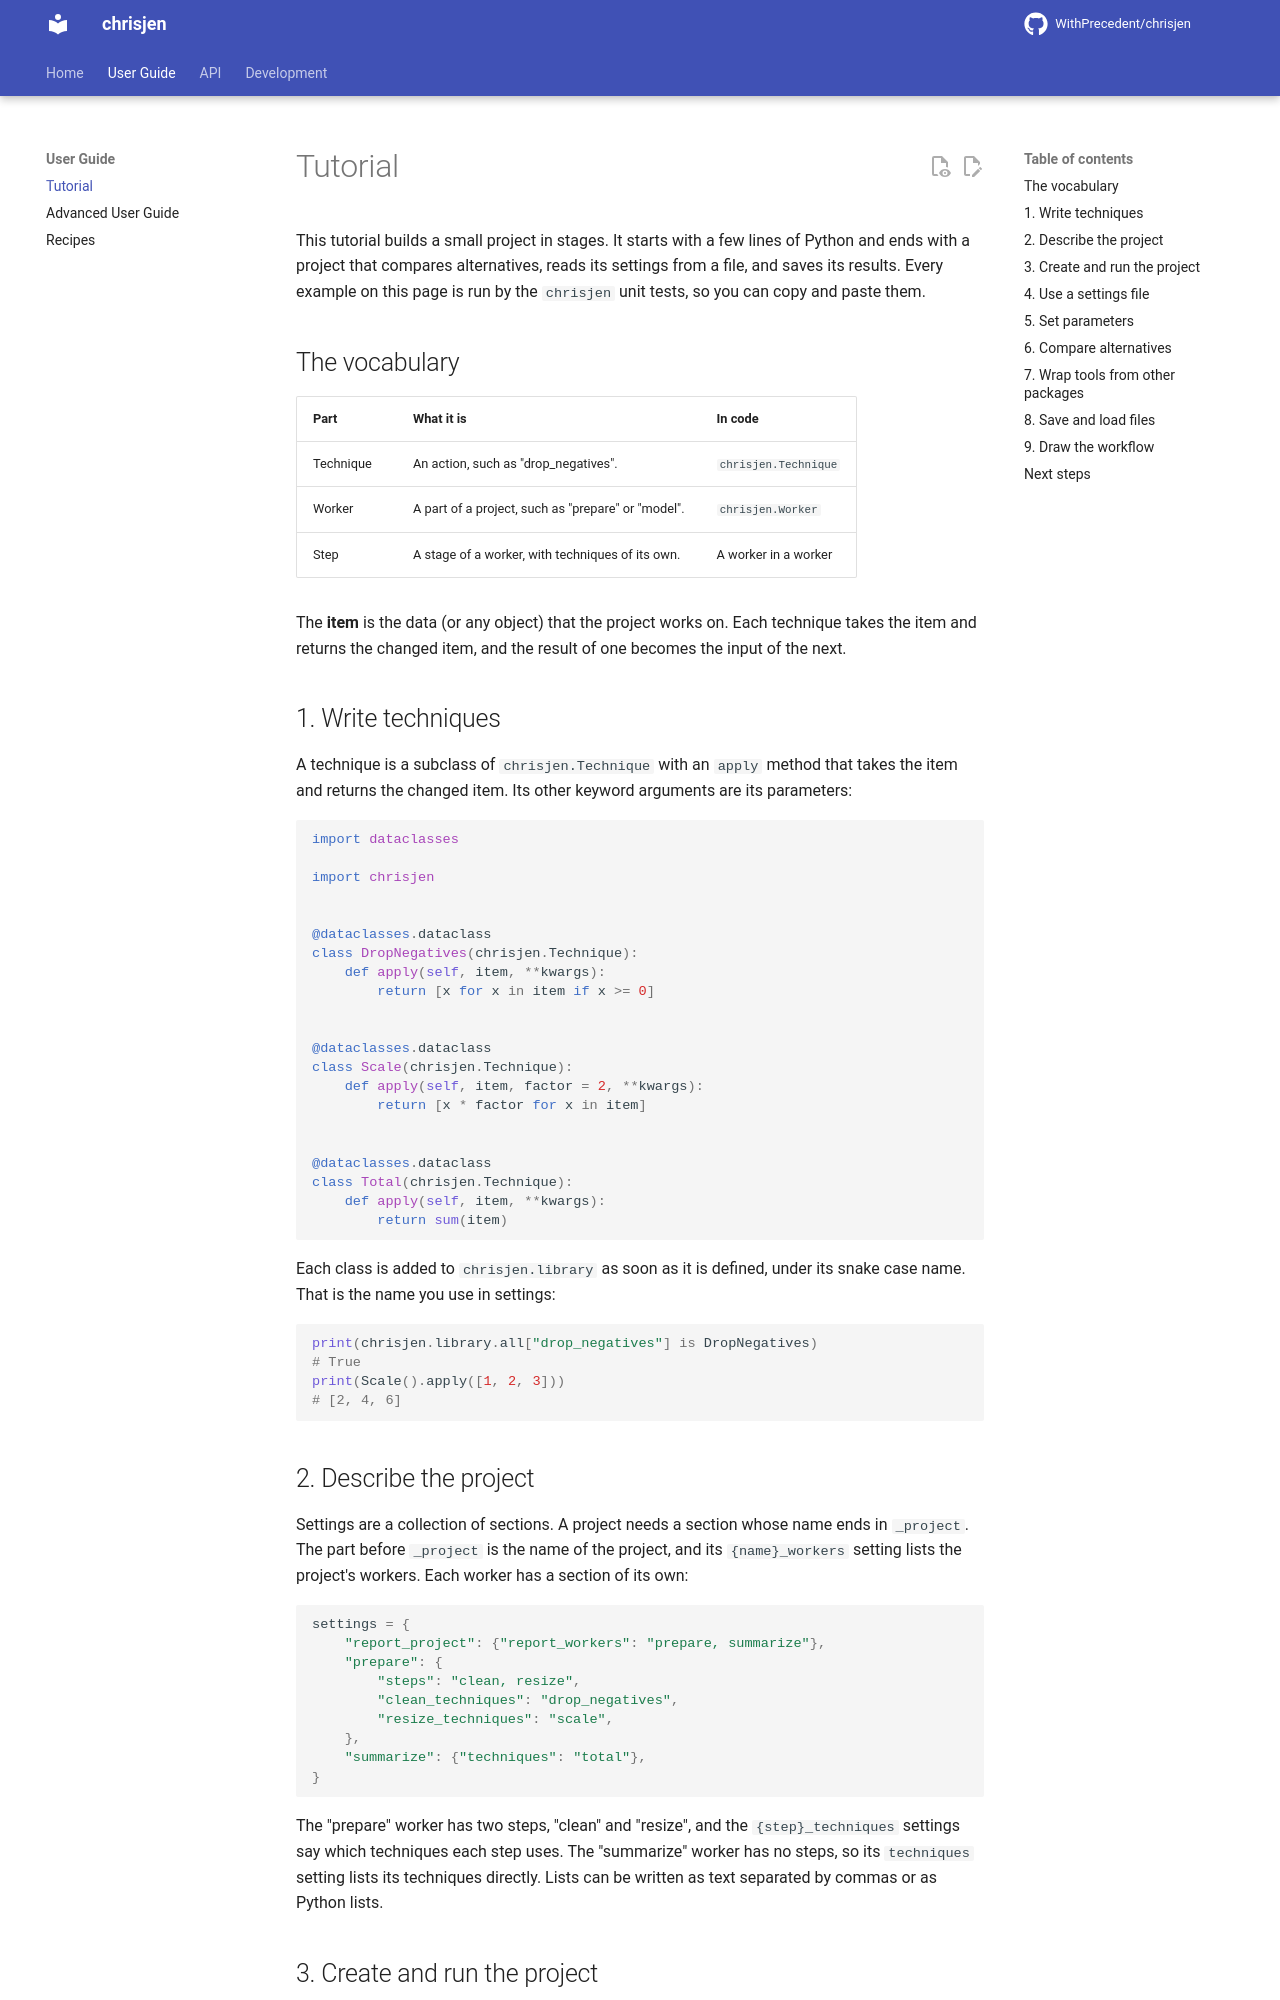

repository: WithPrecedent/chrisjen · page: tutorial/index.html · generator: mkdocs

# Tutorial

This tutorial builds a small project in stages. It starts with a few lines of
Python and ends with a project that compares alternatives, reads its settings
from a file, and saves its results. Every example on this page is run by the
`chrisjen` unit tests, so you can copy and paste them.

## The vocabulary

| Part | What it is | In code |
| --- | --- | --- |
| Technique | An action, such as "drop_negatives". | `chrisjen.Technique` |
| Worker | A part of a project, such as "prepare" or "model". | `chrisjen.Worker` |
| Step | A stage of a worker, with techniques of its own. | A worker in a worker |

The **item** is the data (or any object) that the project works on. Each
technique takes the item and returns the changed item, and the result of one
becomes the input of the next.

## 1. Write techniques

A technique is a subclass of `chrisjen.Technique` with an `apply` method
that takes the item and returns the changed item. Its other keyword arguments
are its parameters:

```python
import dataclasses

import chrisjen


@dataclasses.dataclass
class DropNegatives(chrisjen.Technique):
    def apply(self, item, **kwargs):
        return [x for x in item if x >= 0]


@dataclasses.dataclass
class Scale(chrisjen.Technique):
    def apply(self, item, factor = 2, **kwargs):
        return [x * factor for x in item]


@dataclasses.dataclass
class Total(chrisjen.Technique):
    def apply(self, item, **kwargs):
        return sum(item)
```

Each class is added to `chrisjen.library` as soon as it is defined, under its
snake case name. That is the name you use in settings:

```python
print(chrisjen.library.all["drop_negatives"] is DropNegatives)
# True
print(Scale().apply([1, 2, 3]))
# [2, 4, 6]
```

## 2. Describe the project

Settings are a collection of sections. A project needs a section whose name ends
in `_project`. The part before `_project` is the name of the project, and its
`{name}_workers` setting lists the project's workers. Each worker has a section
of its own:

```python
settings = {
    "report_project": {"report_workers": "prepare, summarize"},
    "prepare": {
        "steps": "clean, resize",
        "clean_techniques": "drop_negatives",
        "resize_techniques": "scale",
    },
    "summarize": {"techniques": "total"},
}
```

The "prepare" worker has two steps, "clean" and "resize", and the
`{step}_techniques` settings say which techniques each step uses. The
"summarize" worker has no steps, so its `techniques` setting lists its
techniques directly. Lists can be written as text separated by commas or as
Python lists.
